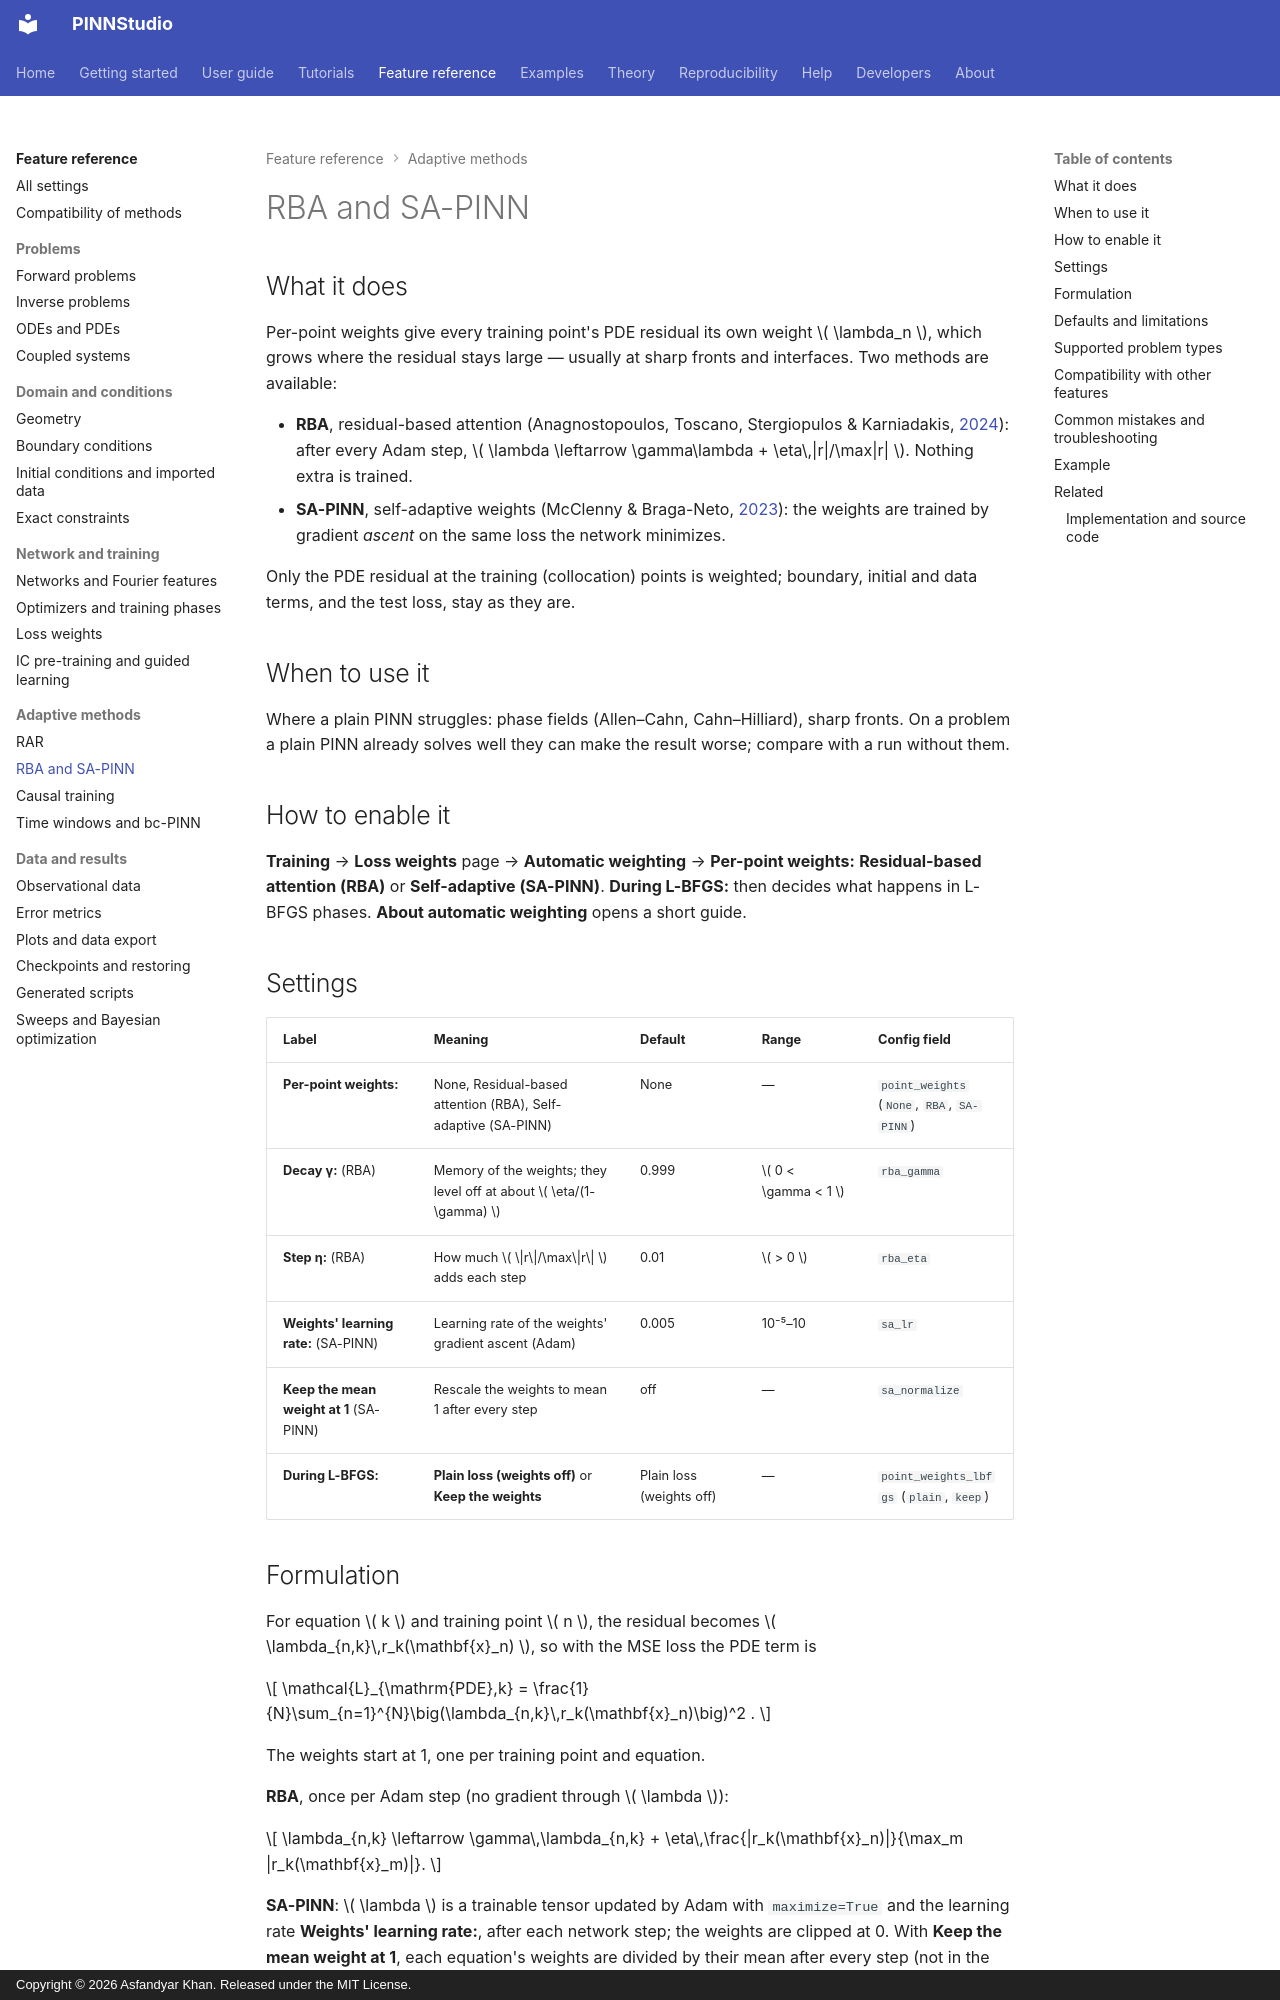

repository: AsfandyarKhan72/PINNStudio · page: reference/point-weights/index.html · generator: mkdocs · copyright: Copyright © 2026 Asfandyar Khan. Released under the MIT License.

---
search:
  boost: 2
---

# RBA and SA-PINN

## What it does

Per-point weights give every training point's PDE residual its own weight \( \lambda_n \), which grows
where the residual stays large — usually at sharp fronts and interfaces. Two methods are available:

- **RBA**, residual-based attention (Anagnostopoulos, Toscano, Stergiopulos & Karniadakis,
  [2024](../about/references.md#anagnostopoulos2024)): after every Adam step,
  \( \lambda \leftarrow \gamma\lambda + \eta\,|r|/\max|r| \). Nothing extra is trained.
- **SA-PINN**, self-adaptive weights (McClenny & Braga-Neto,
  [2023](../about/references.md#mcclenny2023)): the weights are trained by gradient *ascent* on the same
  loss the network minimizes.

Only the PDE residual at the training (collocation) points is weighted; boundary, initial and data terms,
and the test loss, stay as they are.

## When to use it

Where a plain PINN struggles: phase fields (Allen–Cahn, Cahn–Hilliard), sharp fronts. On a problem a plain
PINN already solves well they can make the result worse; compare with a run without them.

## How to enable it

**Training** → **Loss weights** page → **Automatic weighting** → **Per-point weights:**
**Residual-based attention (RBA)** or **Self-adaptive (SA-PINN)**. **During L-BFGS:** then decides what
happens in L-BFGS phases. **About automatic weighting** opens a short guide.

## Settings

| Label | Meaning | Default | Range | Config field |
|---|---|---|---|---|
| **Per-point weights:** | None, Residual-based attention (RBA), Self-adaptive (SA-PINN) | None | — | `point_weights` (`None`, `RBA`, `SA-PINN`) |
| **Decay γ:** (RBA) | Memory of the weights; they level off at about \( \eta/(1-\gamma) \) | 0.999 | \( 0 < \gamma < 1 \) | `rba_gamma` |
| **Step η:** (RBA) | How much \( \|r\|/\max\|r\| \) adds each step | 0.01 | \( > 0 \) | `rba_eta` |
| **Weights' learning rate:** (SA-PINN) | Learning rate of the weights' gradient ascent (Adam) | 0.005 | 10⁻⁵–10 | `sa_lr` |
| **Keep the mean weight at 1** (SA-PINN) | Rescale the weights to mean 1 after every step | off | — | `sa_normalize` |
| **During L-BFGS:** | **Plain loss (weights off)** or **Keep the weights** | Plain loss (weights off) | — | `point_weights_lbfgs` (`plain`, `keep`) |

## Formulation

For equation \( k \) and training point \( n \), the residual becomes \( \lambda_{n,k}\,r_k(\mathbf{x}_n) \),
so with the MSE loss the PDE term is

\[
\mathcal{L}_{\mathrm{PDE},k} = \frac{1}{N}\sum_{n=1}^{N}\big(\lambda_{n,k}\,r_k(\mathbf{x}_n)\big)^2 .
\]

The weights start at 1, one per training point and equation.

**RBA**, once per Adam step (no gradient through \( \lambda \)):

\[
\lambda_{n,k} \leftarrow \gamma\,\lambda_{n,k} + \eta\,\frac{|r_k(\mathbf{x}_n)|}{\max_m |r_k(\mathbf{x}_m)|}.
\]

**SA-PINN**: \( \lambda \) is a trainable tensor updated by Adam with `maximize=True` and the learning rate
**Weights' learning rate:**, after each network step; the weights are clipped at 0. With
**Keep the mean weight at 1**, each equation's weights are divided by their mean after every step (not in
the paper); unticked, they only grow, by about the learning rate per step, as in McClenny & Braga-Neto.

**During L-BFGS** (L-BFGS needs a fixed objective): *Plain loss* drops the weights (L-BFGS refines the
ordinary loss); *Keep the weights* holds them at the values Adam ended with, without updating them.
